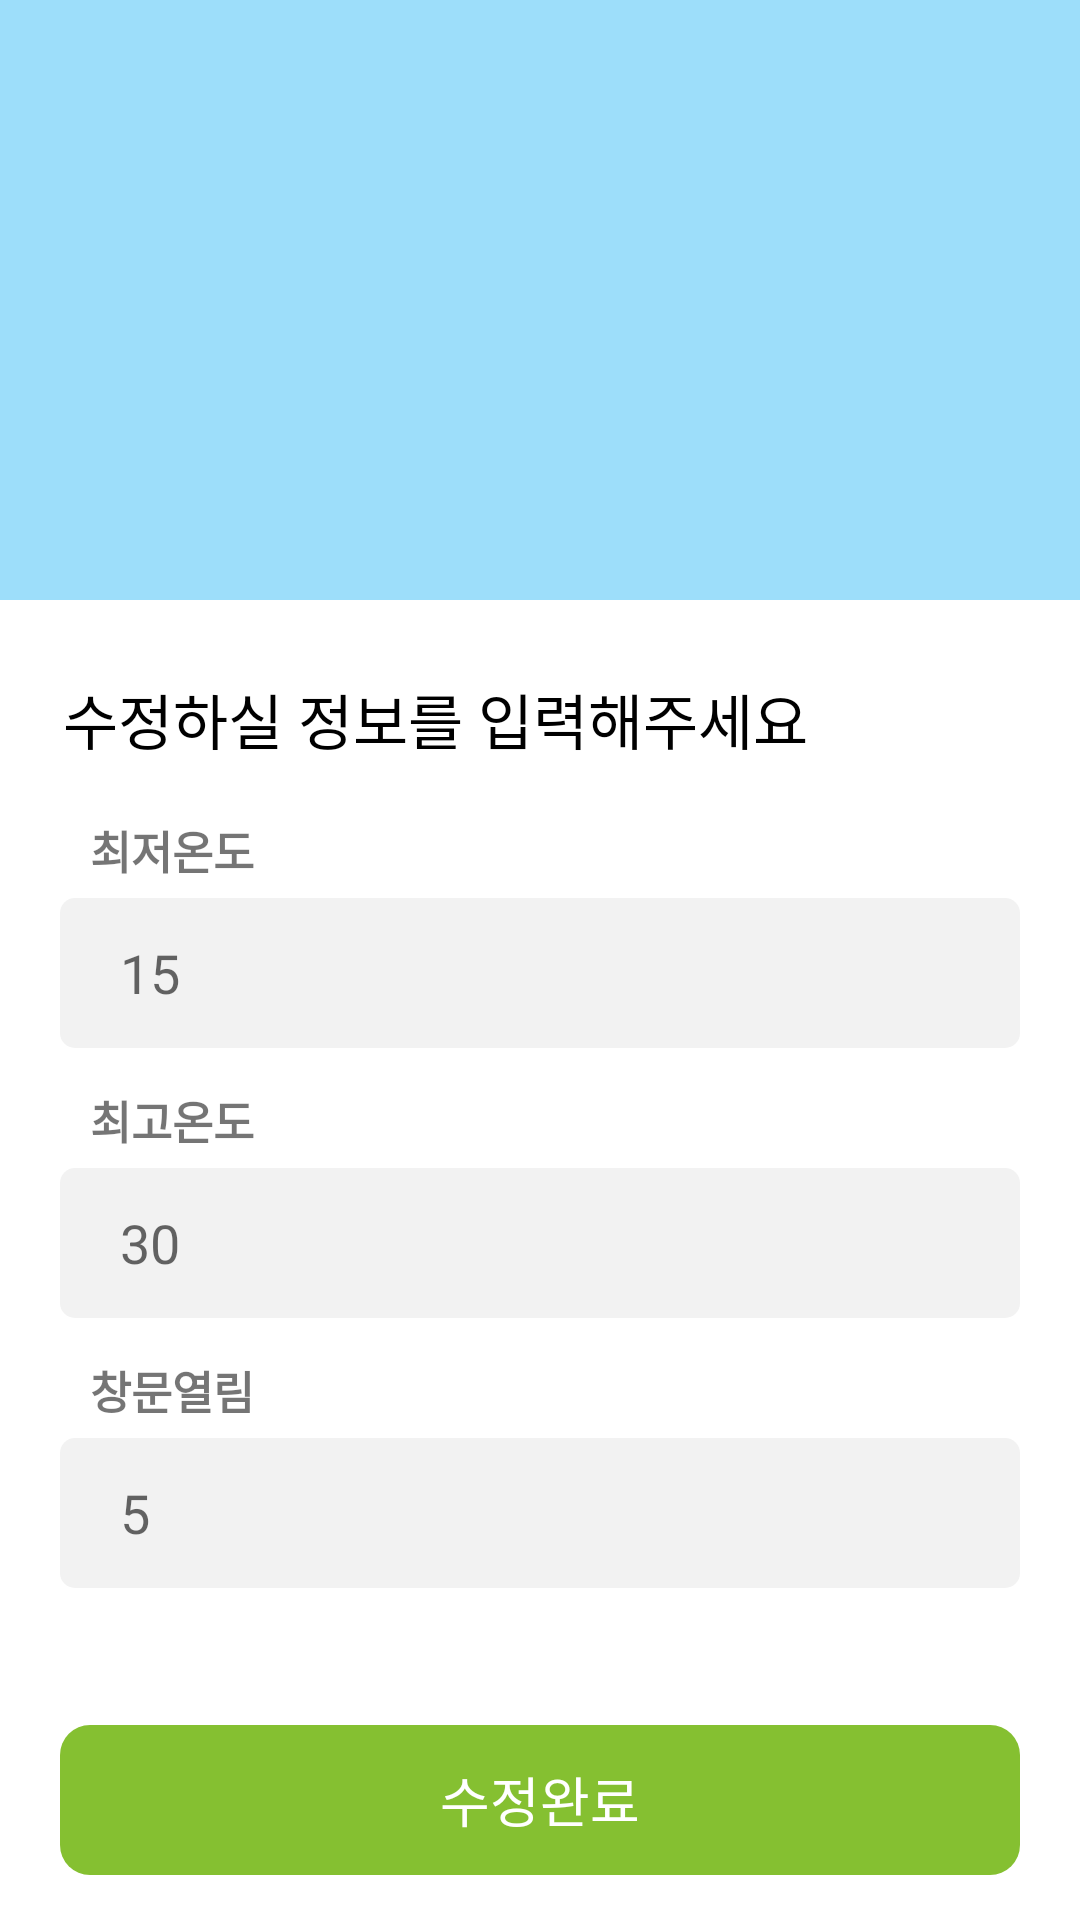

Here is an Android app screen rendered from its layout file. Give the layout XML and the strings, colors and styles it references.
<!-- AndroidManifest.xml: application theme Theme.OldGuard_GuardianVer -->
<!-- res/layout/activity_deg_and_window_correction.xml -->
<?xml version="1.0" encoding="utf-8"?>
<androidx.constraintlayout.widget.ConstraintLayout xmlns:android="http://schemas.android.com/apk/res/android"
    android:layout_width="match_parent"
    android:layout_height="match_parent"
    xmlns:app="http://schemas.android.com/apk/res-auto"
    android:background="@color/white">

    <androidx.constraintlayout.widget.ConstraintLayout
        android:id="@+id/layout_top_image"
        android:layout_width="match_parent"
        android:layout_height="200dp"
        app:layout_constraintStart_toStartOf="parent"
        app:layout_constraintTop_toTopOf="parent"
        app:layout_constraintEnd_toEndOf="parent"
        android:background="#9ddefa">

        <ImageView
            android:id="@+id/girl_hand"
            android:layout_width="130dp"
            android:layout_height="90dp"
            android:src="@drawable/window"
            app:layout_constraintTop_toTopOf="parent"
            app:layout_constraintBottom_toBottomOf="parent"
            app:layout_constraintStart_toStartOf="parent"
            app:layout_constraintEnd_toEndOf="parent"
            android:layout_marginTop="20dp"/>
    </androidx.constraintlayout.widget.ConstraintLayout>

    <TextView
        android:id="@+id/correct_text"
        android:layout_width="wrap_content"
        android:layout_height="wrap_content"
        android:layout_marginStart="16dp"
        android:padding="5dp"
        android:text="수정하실 정보를 입력해주세요"
        android:textColor="@color/black"
        android:textSize="20dp"
        android:layout_marginTop="20dp"
        app:layout_constraintTop_toBottomOf="@id/layout_top_image"
        app:layout_constraintStart_toStartOf="parent" />

    <TextView
        android:layout_width="wrap_content"
        android:layout_height="wrap_content"
        android:text="최저온도"
        android:textSize="15dp"
        android:textStyle="bold"
        android:layout_marginStart="10dp"
        app:layout_constraintStart_toStartOf="@id/layout_elder_deg"
        app:layout_constraintBottom_toTopOf="@id/layout_elder_deg"
        android:layout_marginBottom="5dp"/>
    <LinearLayout
        android:id="@+id/layout_elder_deg"
        android:layout_width="match_parent"
        android:layout_height="50dp"
        android:backgroundTint="@color/light_gray"
        app:layout_constraintTop_toBottomOf="@id/correct_text"
        app:layout_constraintStart_toStartOf="parent"
        app:layout_constraintEnd_toEndOf="parent"
        android:layout_marginTop="40dp"
        android:layout_marginHorizontal="20dp"
        android:layout_marginBottom="10dp"
        android:background="@drawable/round_more_button"
        android:gravity="center">

        <EditText
            android:id="@+id/edit_start_deg"
            android:layout_width="match_parent"
            android:layout_height="wrap_content"
            android:hint="15"
            android:padding="10dp"
            android:textSize="18dp"
            android:layout_marginHorizontal="10dp"
            android:background="@android:color/transparent"/>

    </LinearLayout>
    <TextView
        android:layout_width="wrap_content"
        android:layout_height="wrap_content"
        android:text="최고온도"
        android:textSize="15dp"
        android:textStyle="bold"
        android:layout_marginStart="10dp"
        app:layout_constraintStart_toStartOf="@id/layout_elder_deg2"
        app:layout_constraintBottom_toTopOf="@id/layout_elder_deg2"
        android:layout_marginBottom="5dp"/>
    <LinearLayout
        android:id="@+id/layout_elder_deg2"
        android:layout_width="match_parent"
        android:layout_height="50dp"
        android:backgroundTint="@color/light_gray"
        app:layout_constraintTop_toBottomOf="@id/layout_elder_deg"
        app:layout_constraintStart_toStartOf="parent"
        app:layout_constraintEnd_toEndOf="parent"
        android:layout_marginTop="40dp"
        android:layout_marginHorizontal="20dp"
        android:layout_marginBottom="10dp"
        android:background="@drawable/round_more_button"
        android:gravity="center">

        <EditText
            android:id="@+id/edit_end_deg"
            android:layout_width="match_parent"
            android:layout_height="wrap_content"
            android:hint="30"
            android:padding="10dp"
            android:textSize="18dp"
            android:layout_marginHorizontal="10dp"
            android:background="@android:color/transparent"/>

    </LinearLayout>
    <TextView
        android:layout_width="wrap_content"
        android:layout_height="wrap_content"
        android:text="창문열림"
        android:textSize="15dp"
        android:textStyle="bold"
        android:layout_marginStart="10dp"
        app:layout_constraintStart_toStartOf="@id/layout_elder_window"
        app:layout_constraintBottom_toTopOf="@id/layout_elder_window"
        android:layout_marginBottom="5dp"/>
    <LinearLayout
        android:id="@+id/layout_elder_window"
        android:layout_width="match_parent"
        android:layout_height="50dp"
        android:backgroundTint="@color/light_gray"
        app:layout_constraintTop_toBottomOf="@id/layout_elder_deg2"
        app:layout_constraintStart_toStartOf="parent"
        app:layout_constraintEnd_toEndOf="parent"
        android:layout_marginTop="40dp"
        android:layout_marginHorizontal="20dp"
        android:layout_marginBottom="10dp"
        android:background="@drawable/round_more_button"
        android:gravity="center">

        <EditText
            android:id="@+id/edit_window_time"
            android:layout_width="match_parent"
            android:layout_height="wrap_content"
            android:hint="5"
            android:padding="10dp"
            android:textSize="18dp"
            android:layout_marginHorizontal="10dp"
            android:background="@android:color/transparent"/>

    </LinearLayout>


    <androidx.constraintlayout.widget.ConstraintLayout
        android:layout_width="match_parent"
        android:layout_height="80dp"
        app:layout_constraintBottom_toBottomOf="parent"
        app:layout_constraintStart_toStartOf="parent"
        app:layout_constraintEnd_toEndOf="parent">

        <Button
            android:id="@+id/save_btn"
            android:layout_width="match_parent"
            android:layout_height="50dp"
            android:background="@drawable/round_button"
            android:backgroundTint="@color/green_4"
            android:text="수정완료"
            android:textColor="@color/white"
            android:textSize="18dp"
            app:layout_constraintStart_toStartOf="parent"
            app:layout_constraintEnd_toEndOf="parent"
            app:layout_constraintBottom_toBottomOf="parent"
            android:layout_marginBottom="15dp"
            android:layout_marginHorizontal="20dp"/>

    </androidx.constraintlayout.widget.ConstraintLayout>
</androidx.constraintlayout.widget.ConstraintLayout>
<!-- resources referenced by this layout -->
<resources>
  <color name="black">#FF000000</color>
  <color name="green_4">#85c031</color>
  <color name="light_gray">#f2f2f2</color>
  <color name="white">#FFFFFFFF</color>
  <!-- drawable round_button (drawable) -->
  <?xml version="1.0" encoding="utf-8"?>
  <shape xmlns:android="http://schemas.android.com/apk/res/android"
      android:shape="rectangle"
      >
  
      <corners
          android:bottomRightRadius="10dp"
          android:bottomLeftRadius="10dp"
          android:topLeftRadius="10dp"
          android:topRightRadius="10dp"/>
  </shape>
  <!-- drawable round_more_button (drawable) -->
  <?xml version="1.0" encoding="utf-8"?>
  <shape xmlns:android="http://schemas.android.com/apk/res/android"
      android:shape="rectangle"
      >
  
      <corners
          android:bottomRightRadius="5dp"
          android:bottomLeftRadius="5dp"
          android:topLeftRadius="5dp"
          android:topRightRadius="5dp"/>
  
  </shape>
  <style name="Theme.OldGuard_GuardianVer" parent="Theme.AppCompat.Light">
          
          <item name="colorPrimary">@color/purple_500</item>
          <item name="colorPrimaryVariant">@color/purple_700</item>
          <item name="colorOnPrimary">@color/white</item>
          
          <item name="colorSecondary">@color/teal_200</item>
          <item name="colorSecondaryVariant">@color/teal_700</item>
          <item name="colorOnSecondary">@color/black</item>
          
          <item name="android:statusBarColor">?attr/colorPrimaryVariant</item>
          
          
          <item name="windowActionBar">false</item>
          <item name="windowNoTitle">true</item>
      </style>
  <color name="purple_500">#FF6200EE</color>
  <color name="purple_700">#FF3700B3</color>
  <color name="teal_200">#FF03DAC5</color>
  <color name="teal_700">#FF018786</color>
</resources>
